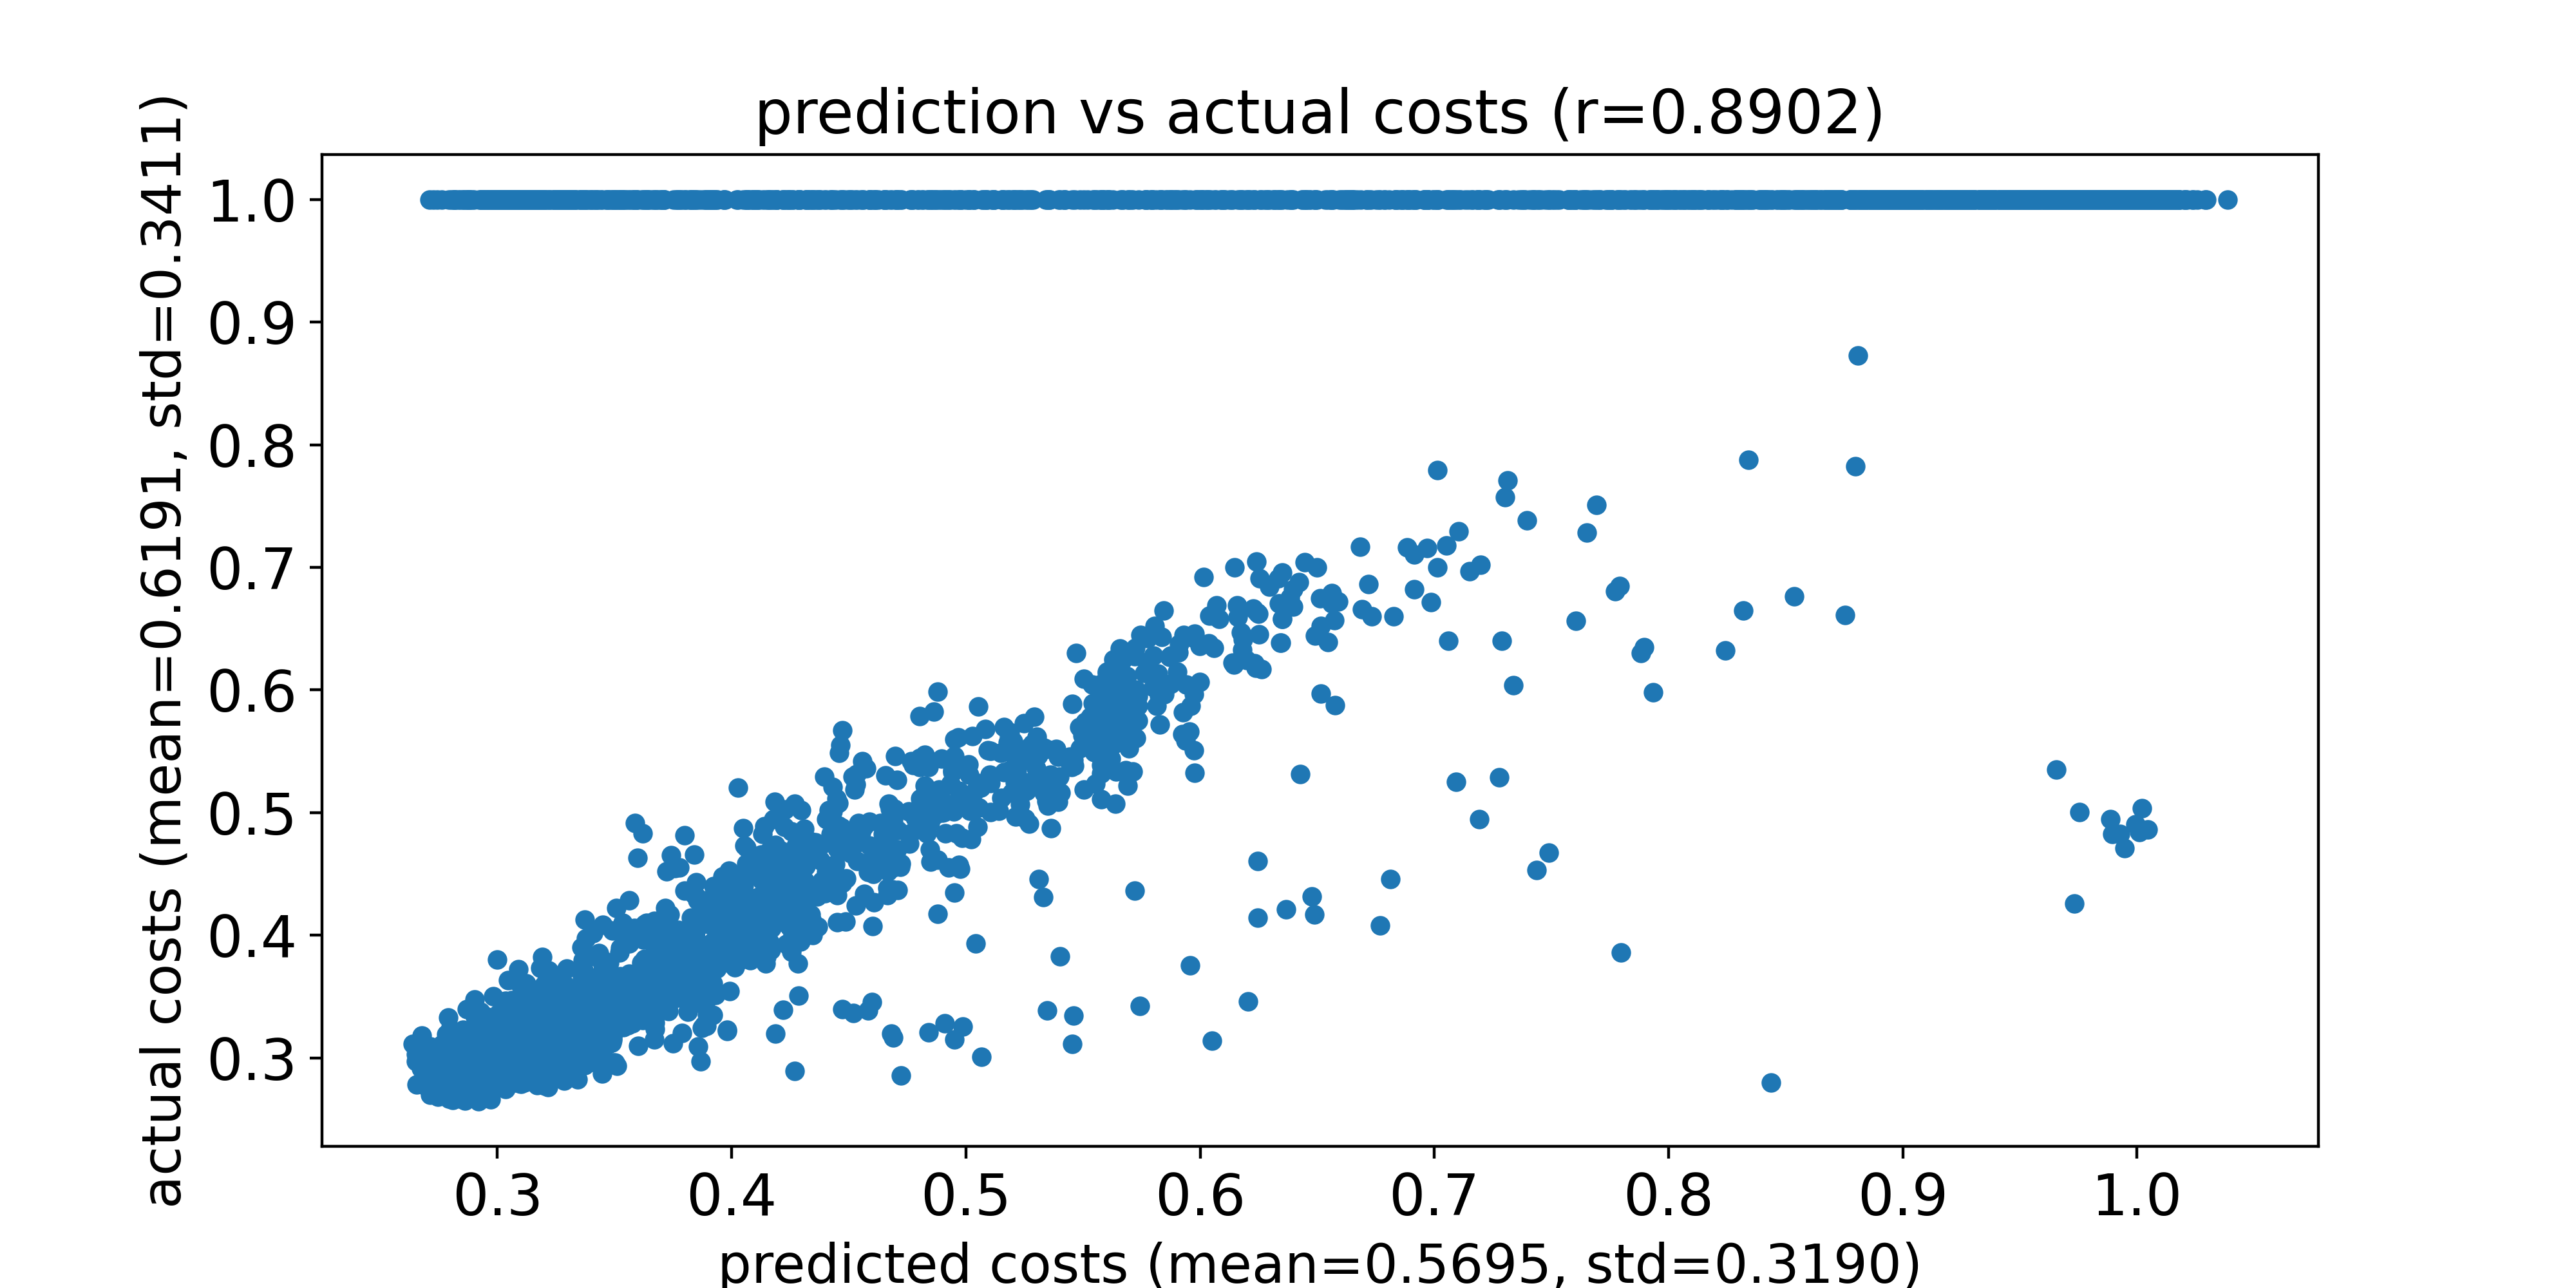

Values plotted in this chart, from the file beside it:
predicted costs, actual costs
0.2971, 0.2865
0.2968, 0.2931
0.2942, 0.2864
0.2839, 0.2903
0.2979, 0.2854
0.2964, 0.2864
0.2926, 0.2845
0.2875, 0.2834
0.2953, 0.3015
0.2895, 0.2885
0.2975, 0.294
0.288, 0.2804
0.2921, 0.285
0.3006, 1.0
0.2941, 0.2913
0.2983, 0.2948
0.2813, 0.2883
0.2869, 0.2859
0.2859, 0.2922
0.292, 0.2879
0.2889, 0.294
0.2946, 0.2868
0.2677, 0.292
0.293, 0.2909
0.2772, 0.2987
0.2839, 0.3028
0.3003, 1.0
0.2939, 0.2849
0.2899, 0.2814
0.294, 0.286
0.2898, 0.2972
0.2859, 0.2897
0.2945, 0.2863
0.2841, 0.2943
0.281, 0.2979
0.2865, 0.2748
0.271, 0.2949
0.2935, 1.0
0.2835, 0.2843
0.2976, 0.2859
0.2976, 1.0
0.3015, 1.0
0.292, 0.2928
0.2991, 1.0
0.2762, 0.2947
0.2955, 0.2796
0.299, 1.0
0.2923, 0.2858
0.2935, 0.2925
0.295, 0.2816
0.2744, 0.2921
0.2859, 1.0
0.2905, 0.2909
0.2833, 0.2798
0.2997, 0.2962
0.276, 0.2887
0.3041, 1.0
0.3035, 0.3008
0.2915, 0.3003
0.2923, 0.2842
... 9,940 more rows
